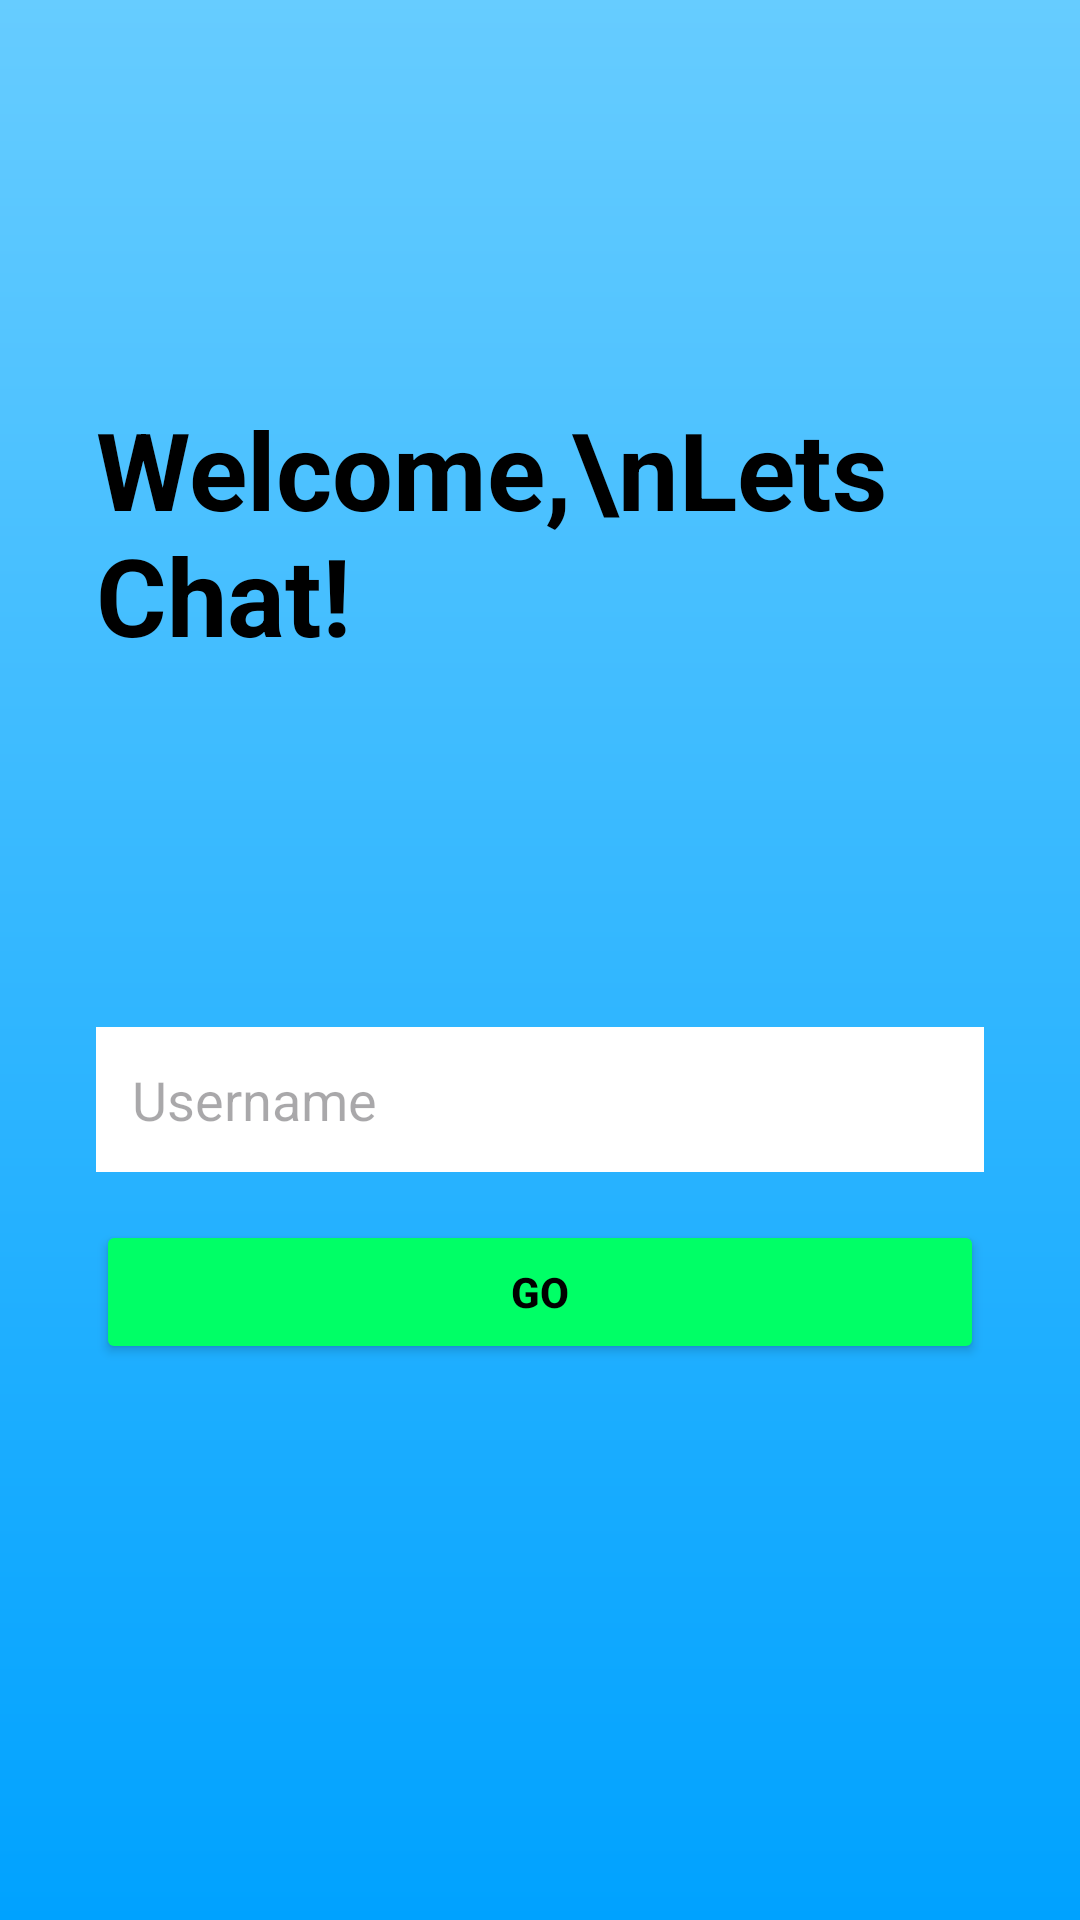

This screen was rendered from an Android layout file. Write that file and the resources it references.
<!-- AndroidManifest.xml: application theme Theme.SIT305_81C -->
<!-- res/layout/activity_main.xml -->
<?xml version="1.0" encoding="utf-8"?>
<LinearLayout xmlns:android="http://schemas.android.com/apk/res/android"
    android:layout_width="match_parent"
    android:layout_height="match_parent"
    android:background="@drawable/login_gradient"
    android:gravity="center_horizontal"
    android:orientation="vertical"
    android:padding="32dp">

    <TextView
        android:layout_width="wrap_content"
        android:layout_height="wrap_content"
        android:layout_marginTop="100dp"
        android:text="Welcome,\nLets Chat!"
        android:textColor="@android:color/black"
        android:textSize="36sp"
        android:textStyle="bold" />

    
    <EditText
        android:id="@+id/usernameInput"
        android:layout_width="match_parent"
        android:layout_height="wrap_content"
        android:layout_marginTop="120dp"
        android:background="@android:color/white"
        android:hint="Username"
        android:inputType="textPersonName"
        android:padding="12dp" />

    
    <Button
        android:id="@+id/goButton"
        android:layout_width="match_parent"
        android:layout_height="wrap_content"
        android:layout_marginTop="16dp"
        android:backgroundTint="#00FF66"
        android:text="Go"
        android:textColor="@android:color/black"
        android:textStyle="bold" />

</LinearLayout>
<!-- resources referenced by this layout -->
<resources>
  <!-- drawable login_gradient (drawable) -->
  <shape xmlns:android="http://schemas.android.com/apk/res/android">
      <gradient
          android:angle="270"
          android:endColor="#00A2FF"
          android:startColor="#66CCFF"
          android:type="linear" />
  </shape>
  <style name="Theme.SIT305_81C" parent="Base.Theme.SIT305_81C" />
  <style name="Base.Theme.SIT305_81C" parent="Theme.Material3.DayNight.NoActionBar">
          
          
      </style>
</resources>
